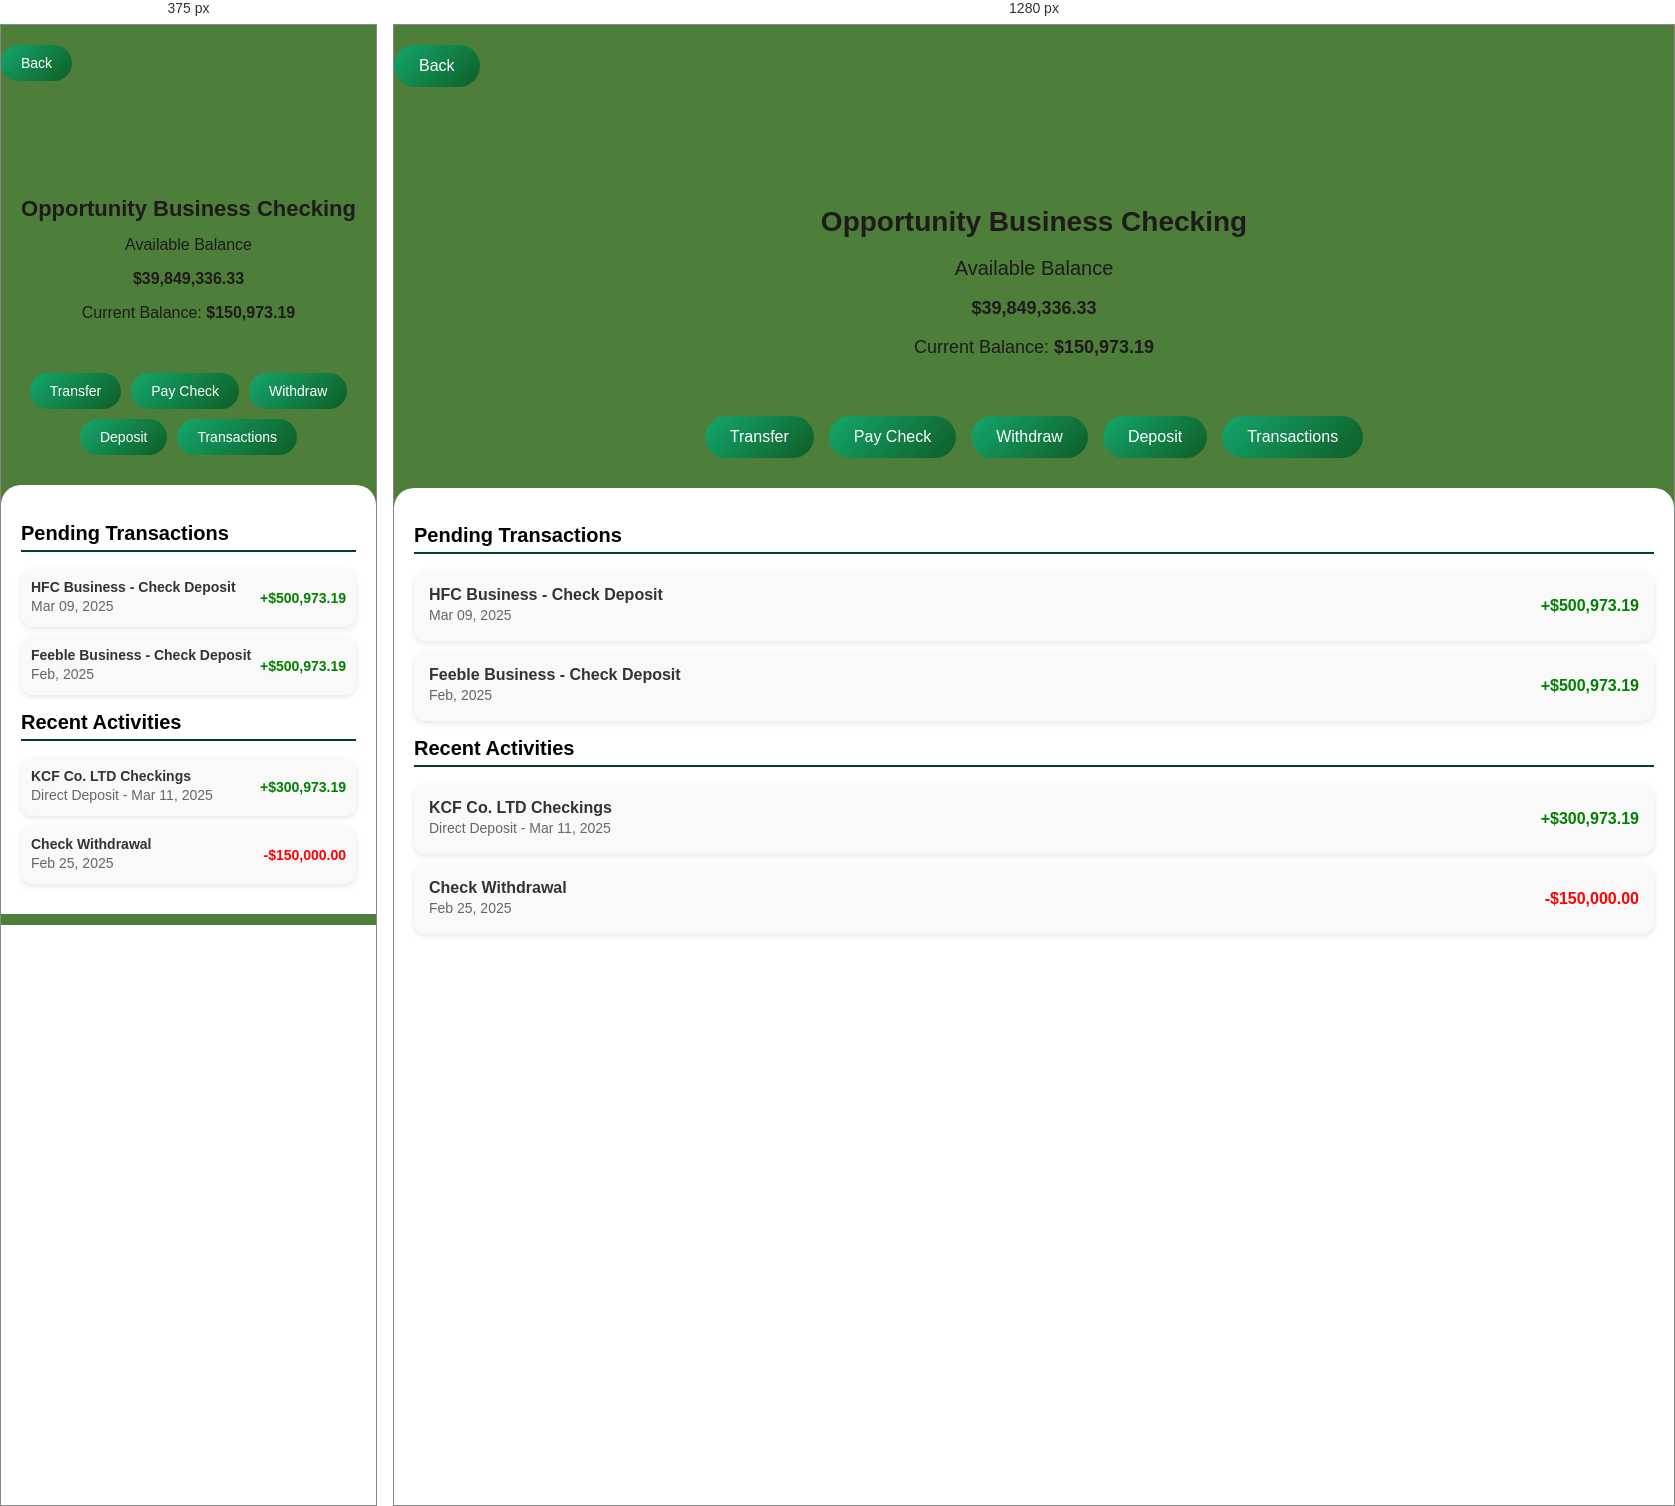
Rendered at 375 px and 1280 px, left to right.

<!-- file: Amountpage1.html -->
<!DOCTYPE html>
<html lang="en">
<head>
  <meta charset="UTF-8">
  <meta name="viewport" content="width=device-width, initial-scale=1.0">
  <title>Opportunity Checking</title>

  <!-- Google Font: Poppins -->
  <link href="https://fonts.googleapis.com/css2?family=Poppins:wght@50;150;300&display=swap" rel="stylesheet">

  <style>
    body {
      margin: 0;
      font-family: 'Poppins', sans-serif;
      background-color: #043D33;
      color: rgba(255, 255, 255, 0.9);
    }

    /* Transparent Glass Header */
    .header {
      display: flex;
      justify-content: space-between;
      align-items: center;
      padding: 15px 20px;
      background: rgba(4, 61, 51, 0.7);
      backdrop-filter: blur(8px);
      color: white;
      position: fixed;
      top: 0;
      width: 100%;
      z-index: 1000;
      font-size: 18px;
    }
            /* General Styles */
        body {
            margin: 0;
            font-family: Arial, sans-serif;
            background: #2c6716d7;
            color: #201b1b;
        }
        .logo {
  max-width: 0px;  /* Maximum width for the logo container */
  position: right;
  background-color: #e7dede00;
  width: 10%;
  margin: 0 auto;    /* Center the logo horizontally */
  padding: 10px;     /* Optional padding around the logo */
}

.logo img {
  width: 10%;       /* Logo fills the container */
  height: auto;      /* Maintains the aspect ratio */
  display: block;   /* Removes extra space below the image */
  object-fit: cover; /* Ensures the image fits within the container without distortion */
}

    .balance-section {
      text-align: center;
      padding: 100px 10px 20px;
    }

    .balance-section h1 {
      font-size: 28px;
      font-weight: 600;
    }

    .balance-section h2 {
      font-size: 20px;
      font-weight: 400;
    }

    .balance-section p {
      font-size: 18px;
      font-weight: 500;
    }

    .buttons {
      display: flex;
      flex-wrap: wrap;
      justify-content: center;
      gap: 15px;
      margin: 20px;
    }

    /* Modern Gradient Buttons */
    .button {
      background: linear-gradient(135deg, #14a76c, #0E5D26);
      color: #fff;
      border: none;
      padding: 12px 25px;
      border-radius: 25px;
      cursor: pointer;
      font-size: 16px;
      font-weight: 500;
      transition: transform 0.2s ease, box-shadow 0.2s ease;
    }

    .button:hover {
      background: linear-gradient(135deg, #0E5D26, #14a76c);
      transform: scale(1.05);
      box-shadow: 0 4px 10px rgba(0, 0, 0, 0.3);
    }

    .transactions {
      background-color: #fff;
      color: #000;
      padding: 20px;
      border-radius: 20px 20px 0 0;
      margin-top: 30px;
    }

    .transactions h2 {
      font-size: 20px;
      font-weight: 600;
      border-bottom: 2px solid #043D33;
      padding-bottom: 5px;
    }

    /* Transaction Items */
    .transaction-item {
      display: flex;
      justify-content: space-between;
      align-items: center;
      padding: 15px;
      background: #f9f9f9;
      border-radius: 12px;
      margin: 10px 0;
      box-shadow: 0 2px 6px rgba(0, 0, 0, 0.1);
      font-size: 16px;
    }

    .transaction-item div {
      display: flex;
      flex-direction: column;
    }

    .transaction-item strong {
      font-weight: 600;
      color: #333;
    }

    .transaction-item p {
      margin: 3px 0;
      font-size: 14px;
      color: #666;
    }

    .transaction-amount {
      font-weight: 600;
      font-size: 16px;
    }

    .transaction-amount.negative {
      color: red;
    }

    .transaction-amount.positive {
      color: green;
    }

    /* Responsive Design */
    @media (max-width: 768px) {
      .header {
        font-size: 16px;
        padding: 10px 15px;
      }
      .balance-section h1 {
        font-size: 22px;
      }
      .balance-section h2, .balance-section p {
        font-size: 16px;
      }
      .buttons {
        gap: 10px;
        margin: 15px 10px;
      }
      .button {
        font-size: 14px;
        padding: 10px 20px;
      }
      .transaction-item {
        font-size: 14px;
        padding: 10px;
      }
      .transaction-amount {
        font-size: 14px;
      }
    }
  </style>
</head>
<div class="logo">
  <img src="tdb-tag-white-en.png" alt="TD Bank Logo">
</div>
<body>
  <div class="Logo">
    <span> </span>
    

    <button onclick="window.location.href='Loginpage2.html';" class="button">Back</button>
  </div>

  <div class="balance-section">
    <h1>Opportunity Business Checking</h1>
    <h2>Available Balance</h2>
    <p><strong>$39,849,336.33</strong></p>
    <p class="current-balance">Current Balance: <strong>$150,973.19</strong></p>
  </div>

  <div class="buttons">
    <button onclick="window.location.href='Transfer.html';" class="button">Transfer</button>
    <button onclick="window.location.href='Paycheck.html';" class="button">Pay Check</button>
    <button onclick="window.location.href='Withdraw.html';" class="button">Withdraw</button>
    <button onclick="window.location.href='Deposit.html';" class="button">Deposit</button>
    <button onclick="window.location.href='Histories.html';" class="button">Transactions</button>
  </div>

  <div class="transactions">
    <h2>Pending Transactions</h2>
    <div class="transaction-item">
      <div>
        <strong>HFC Business - Check Deposit</strong>
        <p>Mar 09, 2025</p>
      </div>
      <div class="transaction-amount positive">+$500,973.19</div>
    </div>
    <div class="transaction-item">
      <div>
        <strong>Feeble Business - Check Deposit</strong>
        <p>Feb, 2025</p>
      </div>
      <div class="transaction-amount positive">+$500,973.19</div>
    </div>

    <h2>Recent Activities</h2>
    <div class="transaction-item">
      <div>
        <strong>KCF Co. LTD Checkings</strong>
        <p>Direct Deposit - Mar 11, 2025</p>
      </div>
      <div class="transaction-amount positive">+$300,973.19</div>
    </div>
    <div class="transaction-item">
      <div>
        <strong>Check Withdrawal</strong>
        <p>Feb 25, 2025</p>
      </div>
      <div class="transaction-amount negative">-$150,000.00</div>
    </div>
  </div>
</body>
</html>